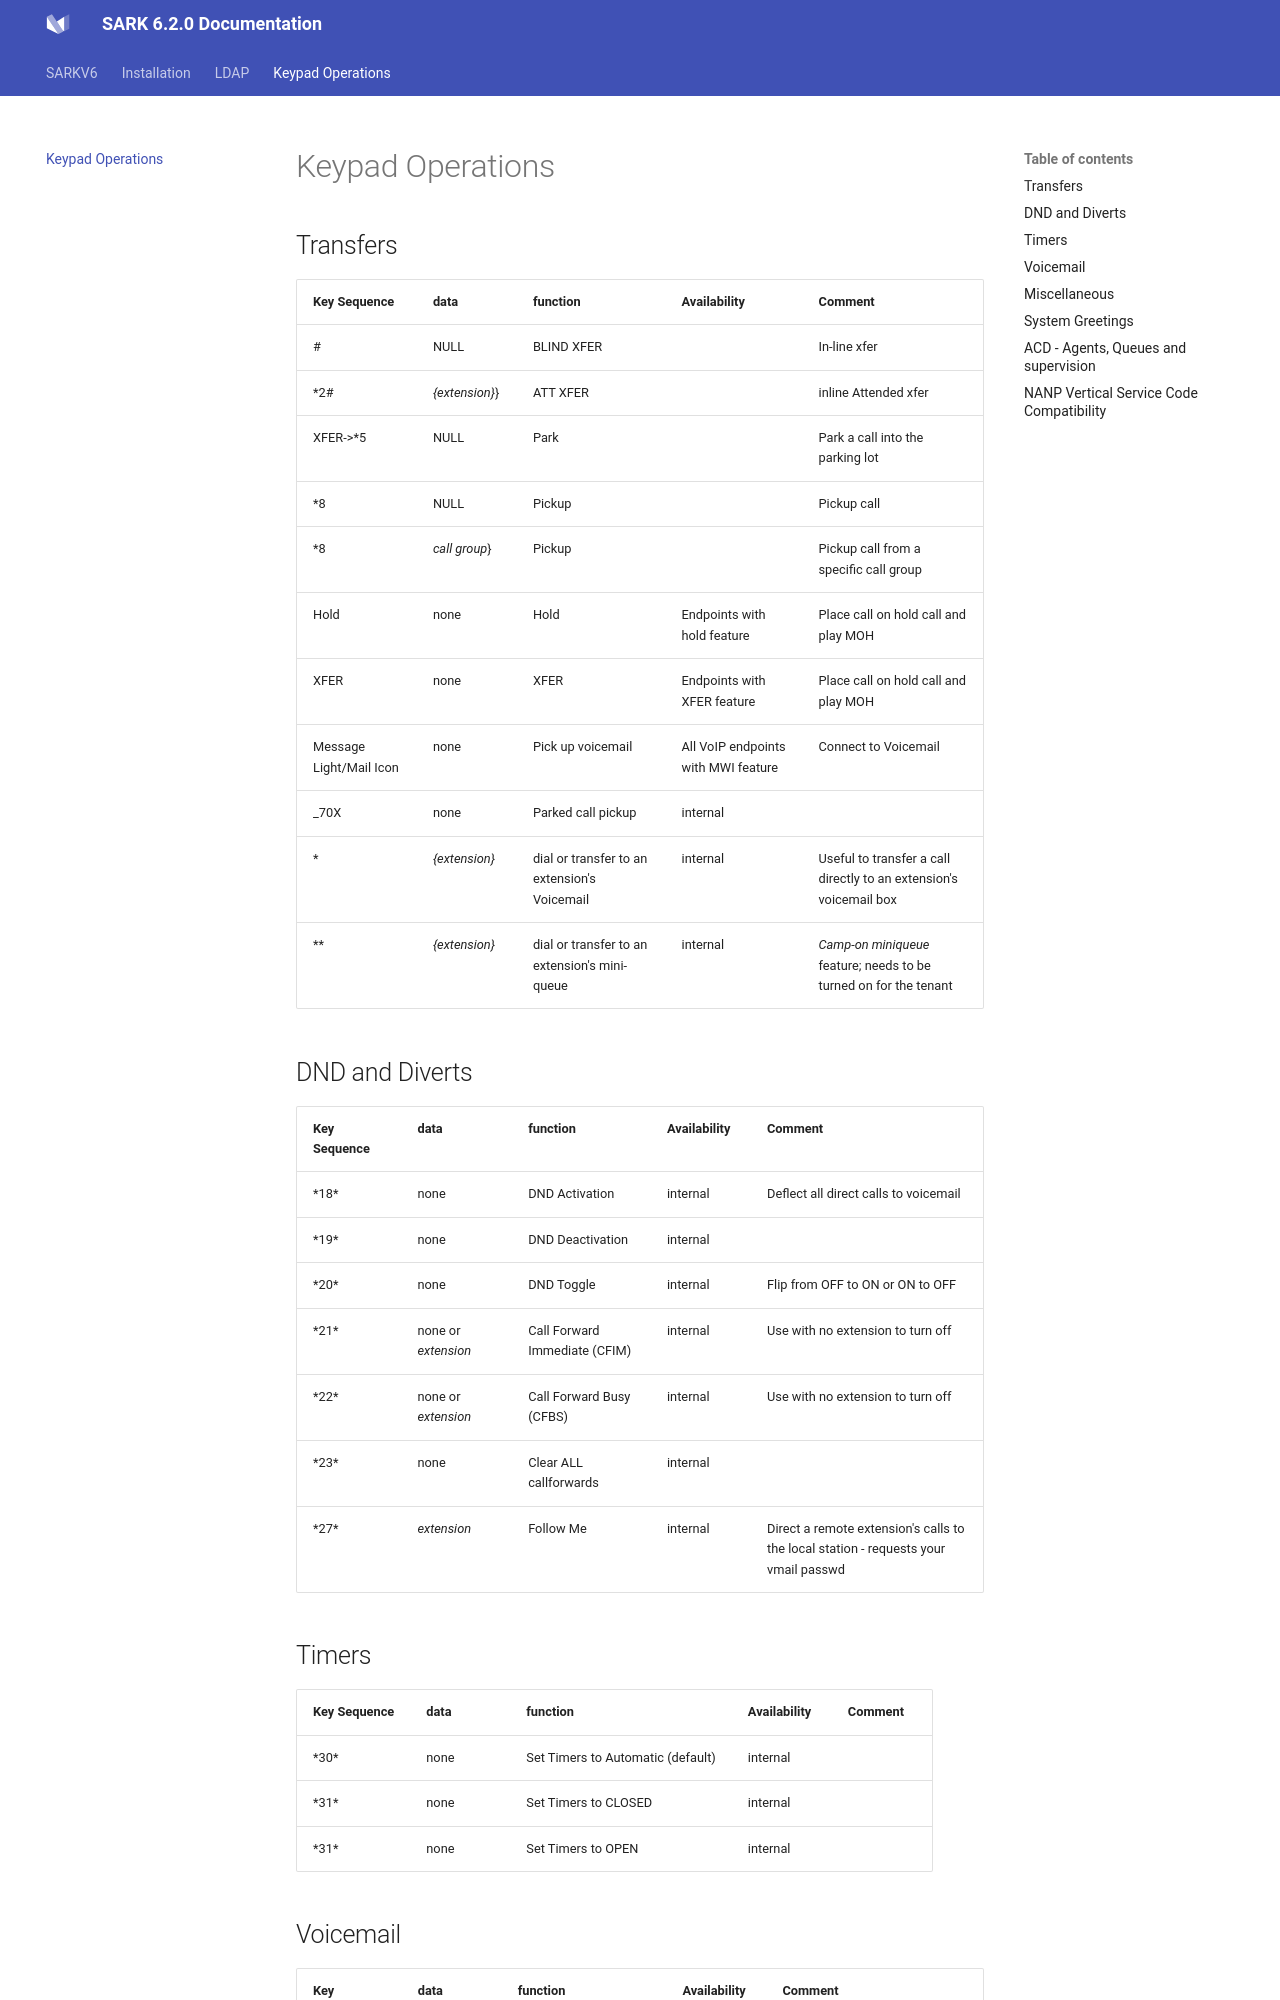

repository: aelintra/sail6-docs · page: featureKeys/index.html · generator: mkdocs

#Keypad Operations
 
##Transfers
| Key Sequence |  data    |  function     |  Availability  |  Comment     |
|--------------|----------|---------------|----------------|--------------|
|\#|NULL|BLIND XFER||In-line xfer|
|\*2#|*{extension}*}|ATT XFER||inline Attended xfer|
|XFER-\>\*5|NULL|Park||Park a call into the parking lot|
|\*8|NULL|Pickup||Pickup call|
|\*8|*call group*}|Pickup||Pickup call from a specific call group|
|Hold|none|Hold|Endpoints with hold feature|Place call on hold call and play MOH|
|XFER|none|XFER|Endpoints with XFER feature|Place call on hold call and play MOH|
|Message Light/Mail Icon|none|Pick up voicemail|All VoIP endpoints with MWI feature|Connect to Voicemail|
|_70X|none|Parked call pickup|internal||
|\* |*{extension}*|dial or transfer to an extension's Voicemail|internal|Useful to transfer a call directly to an extension's voicemail box|
|\*\*|*{extension}*|dial or transfer to an extension's mini-queue|internal|*Camp-on miniqueue* feature; needs to be turned on for the tenant|

##DND and Diverts
| Key Sequence |  data    |  function     |  Availability  |  Comment     |
|--------------|----------|---------------|----------------|--------------|
|\*18\*| none | DND Activation | internal | Deflect all direct calls to voicemail | 
|\*19\*| none | DND Deactivation | internal | | 
|\*20\*| none | DND Toggle | internal | Flip from OFF to ON or ON to OFF |
|\*21\*|none or *extension*|Call Forward Immediate (CFIM)|internal|Use with no extension to turn off|
|\*22\*|none or *extension*|Call Forward Busy (CFBS)|internal|Use with no extension to turn off|
|\*23\*|none|Clear ALL callforwards|internal||
|\*27\*|*extension*|Follow Me|internal|Direct a remote extension's calls to the local station - requests your vmail passwd|

##Timers
| Key Sequence |  data    |  function     |  Availability  |  Comment     |
|--------------|----------|---------------|----------------|--------------|
|\*30\*| none | Set Timers to Automatic (default) | internal | | 
|\*31\*| none | Set Timers to CLOSED  | internal | | 
|\*31\*| none | Set Timers to OPEN  | internal | |
